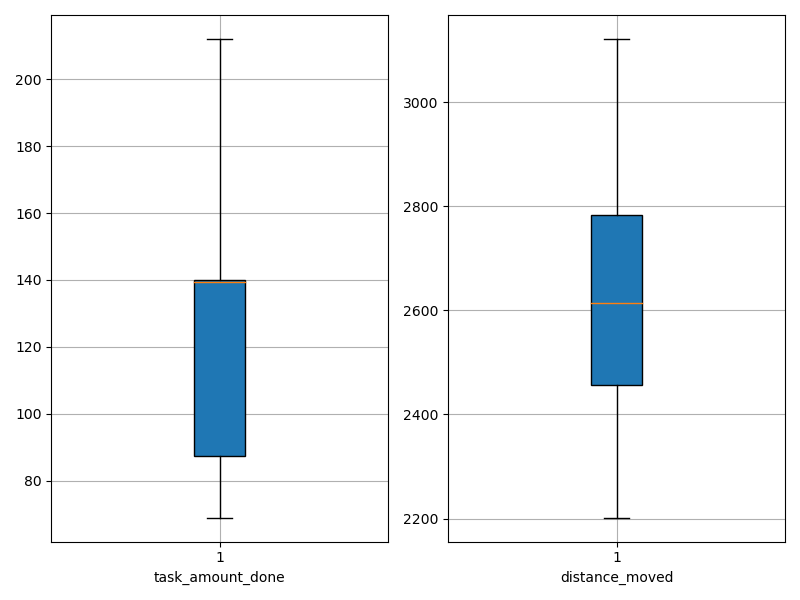

Source data for this figure (header and first rows):
agent_id, task_amount_done, distance_moved
0, 69.0, 3009
1, 140.0, 2202
2, 70.0, 2903
3, 140.0, 2722
4, 140.0, 2252
5, 142.0, 2795
6, 140.0, 2753
7, 142.0, 2612
8, 212.0, 2272
9, 139.0, 2650
10, 140.0, 2702
11, 140.0, 2437
12, 137.0, 2530
13, 70.0, 3101
14, 139.0, 2609
15, 70.0, 2963
16, 140.0, 2586
17, 140.0, 2433
18, 139.0, 2414
19, 141.0, 2647
20, 70.0, 2517
21, 139.0, 2618
22, 142.0, 2748
23, 70.0, 3122
24, 140.0, 2553
25, 139.0, 2337
26, 71.0, 3119
27, 141.0, 2404
28, 139.0, 2533
29, 69.0, 3009
